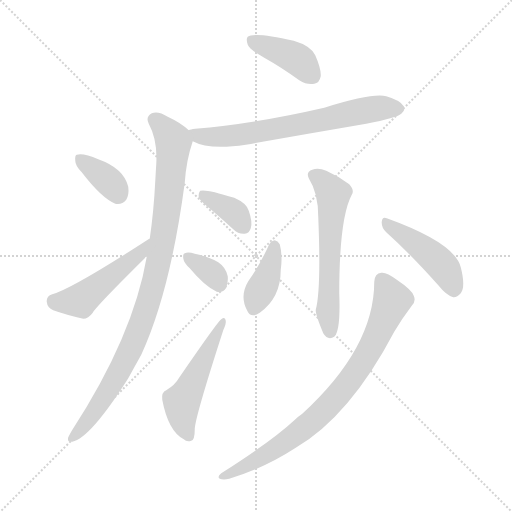
t = 0.00 s
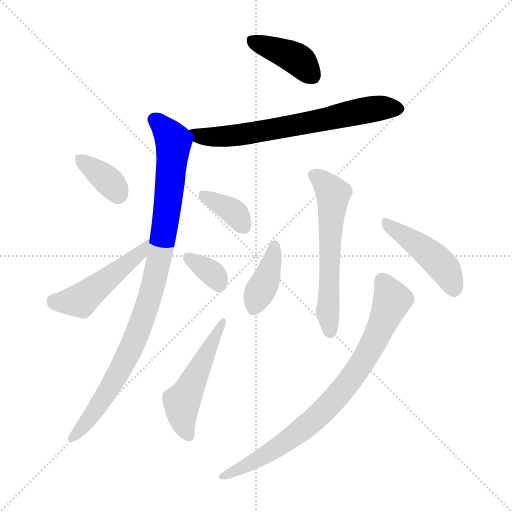
t = 1.65 s
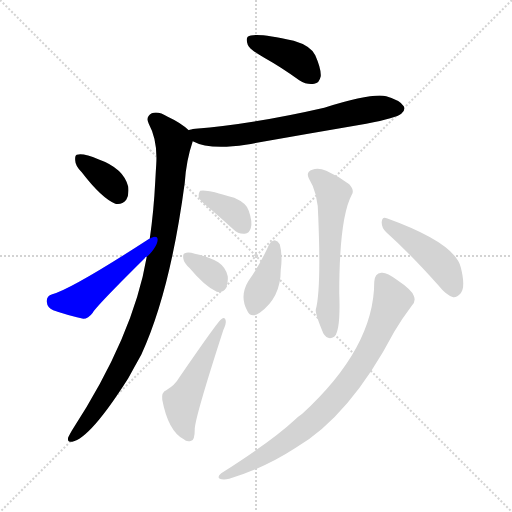
t = 3.30 s
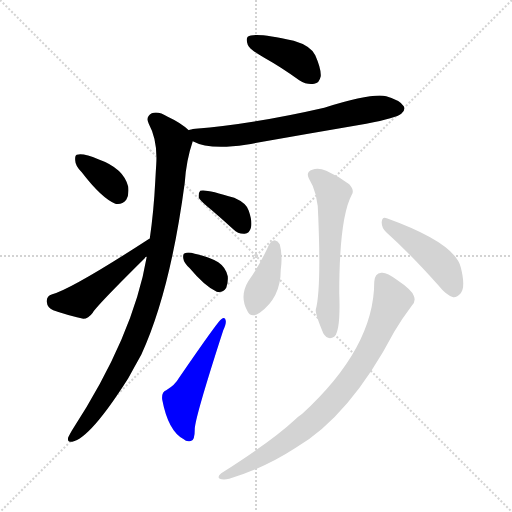
t = 4.95 s
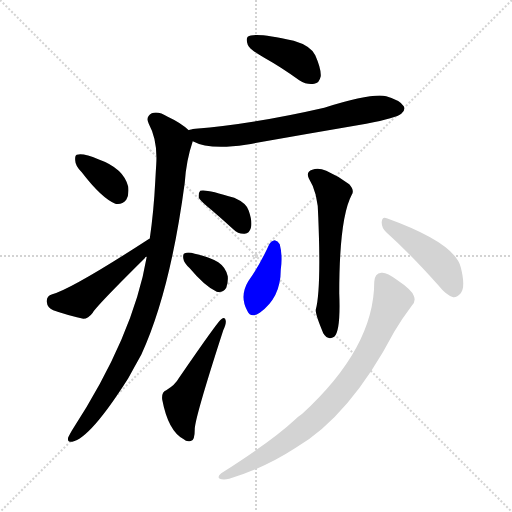
t = 6.60 s
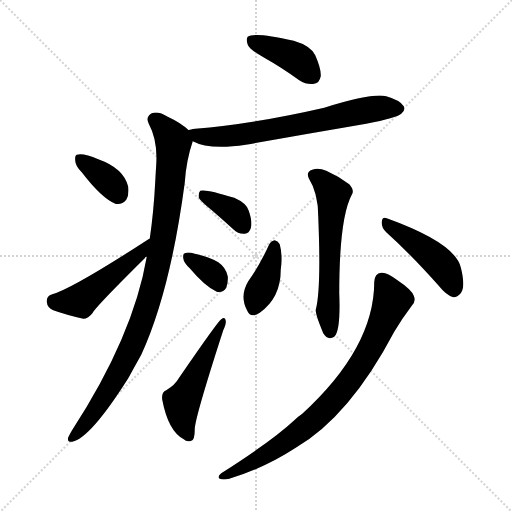
t = 8.25 s

The animated SVG that drew these frames (rendered in a browser with its animation timeline set to each time). Animation: 12 CSS @keyframes rules; one cycle of 8.25 s.

<svg version="1.1" viewBox="0 0 1024 1024" xmlns="http://www.w3.org/2000/svg">
  <g stroke="lightgray" stroke-dasharray="1,1" stroke-width="1" transform="scale(4, 4)">
    <line x1="0" y1="0" x2="256" y2="256"></line>
    <line x1="256" y1="0" x2="0" y2="256"></line>
    <line x1="128" y1="0" x2="128" y2="256"></line>
    <line x1="0" y1="128" x2="256" y2="128"></line>
  </g>
<g transform="scale(1, -1) translate(0, -900)">
   <style type="text/css">
    @keyframes keyframes0 {
      from {
       stroke: blue;
       stroke-dashoffset: 403;
       stroke-width: 128;
       }
       57% {
       animation-timing-function: step-end;
       stroke: blue;
       stroke-dashoffset: 0;
       stroke-width: 128;
       }
       to {
       stroke: black;
       stroke-width: 1024;
       }
       }
       #make-me-a-hanzi-animation-0 {
         animation: keyframes0 0.577962s both;
         animation-delay: 0.000000s;
         animation-timing-function: linear;
       }
    @keyframes keyframes1 {
      from {
       stroke: blue;
       stroke-dashoffset: 673;
       stroke-width: 128;
       }
       69% {
       animation-timing-function: step-end;
       stroke: blue;
       stroke-dashoffset: 0;
       stroke-width: 128;
       }
       to {
       stroke: black;
       stroke-width: 1024;
       }
       }
       #make-me-a-hanzi-animation-1 {
         animation: keyframes1 0.797689s both;
         animation-delay: 0.577962s;
         animation-timing-function: linear;
       }
    @keyframes keyframes2 {
      from {
       stroke: blue;
       stroke-dashoffset: 952;
       stroke-width: 128;
       }
       76% {
       animation-timing-function: step-end;
       stroke: blue;
       stroke-dashoffset: 0;
       stroke-width: 128;
       }
       to {
       stroke: black;
       stroke-width: 1024;
       }
       }
       #make-me-a-hanzi-animation-2 {
         animation: keyframes2 1.024740s both;
         animation-delay: 1.375651s;
         animation-timing-function: linear;
       }
    @keyframes keyframes3 {
      from {
       stroke: blue;
       stroke-dashoffset: 360;
       stroke-width: 128;
       }
       54% {
       animation-timing-function: step-end;
       stroke: blue;
       stroke-dashoffset: 0;
       stroke-width: 128;
       }
       to {
       stroke: black;
       stroke-width: 1024;
       }
       }
       #make-me-a-hanzi-animation-3 {
         animation: keyframes3 0.542969s both;
         animation-delay: 2.400391s;
         animation-timing-function: linear;
       }
    @keyframes keyframes4 {
      from {
       stroke: blue;
       stroke-dashoffset: 475;
       stroke-width: 128;
       }
       61% {
       animation-timing-function: step-end;
       stroke: blue;
       stroke-dashoffset: 0;
       stroke-width: 128;
       }
       to {
       stroke: black;
       stroke-width: 1024;
       }
       }
       #make-me-a-hanzi-animation-4 {
         animation: keyframes4 0.636556s both;
         animation-delay: 2.943359s;
         animation-timing-function: linear;
       }
    @keyframes keyframes5 {
      from {
       stroke: blue;
       stroke-dashoffset: 364;
       stroke-width: 128;
       }
       54% {
       animation-timing-function: step-end;
       stroke: blue;
       stroke-dashoffset: 0;
       stroke-width: 128;
       }
       to {
       stroke: black;
       stroke-width: 1024;
       }
       }
       #make-me-a-hanzi-animation-5 {
         animation: keyframes5 0.546224s both;
         animation-delay: 3.579915s;
         animation-timing-function: linear;
       }
    @keyframes keyframes6 {
      from {
       stroke: blue;
       stroke-dashoffset: 342;
       stroke-width: 128;
       }
       53% {
       animation-timing-function: step-end;
       stroke: blue;
       stroke-dashoffset: 0;
       stroke-width: 128;
       }
       to {
       stroke: black;
       stroke-width: 1024;
       }
       }
       #make-me-a-hanzi-animation-6 {
         animation: keyframes6 0.528320s both;
         animation-delay: 4.126139s;
         animation-timing-function: linear;
       }
    @keyframes keyframes7 {
      from {
       stroke: blue;
       stroke-dashoffset: 506;
       stroke-width: 128;
       }
       62% {
       animation-timing-function: step-end;
       stroke: blue;
       stroke-dashoffset: 0;
       stroke-width: 128;
       }
       to {
       stroke: black;
       stroke-width: 1024;
       }
       }
       #make-me-a-hanzi-animation-7 {
         animation: keyframes7 0.661784s both;
         animation-delay: 4.654460s;
         animation-timing-function: linear;
       }
    @keyframes keyframes8 {
      from {
       stroke: blue;
       stroke-dashoffset: 587;
       stroke-width: 128;
       }
       66% {
       animation-timing-function: step-end;
       stroke: blue;
       stroke-dashoffset: 0;
       stroke-width: 128;
       }
       to {
       stroke: black;
       stroke-width: 1024;
       }
       }
       #make-me-a-hanzi-animation-8 {
         animation: keyframes8 0.727702s both;
         animation-delay: 5.316243s;
         animation-timing-function: linear;
       }
    @keyframes keyframes9 {
      from {
       stroke: blue;
       stroke-dashoffset: 388;
       stroke-width: 128;
       }
       56% {
       animation-timing-function: step-end;
       stroke: blue;
       stroke-dashoffset: 0;
       stroke-width: 128;
       }
       to {
       stroke: black;
       stroke-width: 1024;
       }
       }
       #make-me-a-hanzi-animation-9 {
         animation: keyframes9 0.565755s both;
         animation-delay: 6.043945s;
         animation-timing-function: linear;
       }
    @keyframes keyframes10 {
      from {
       stroke: blue;
       stroke-dashoffset: 450;
       stroke-width: 128;
       }
       59% {
       animation-timing-function: step-end;
       stroke: blue;
       stroke-dashoffset: 0;
       stroke-width: 128;
       }
       to {
       stroke: black;
       stroke-width: 1024;
       }
       }
       #make-me-a-hanzi-animation-10 {
         animation: keyframes10 0.616211s both;
         animation-delay: 6.609701s;
         animation-timing-function: linear;
       }
    @keyframes keyframes11 {
      from {
       stroke: blue;
       stroke-dashoffset: 805;
       stroke-width: 128;
       }
       72% {
       animation-timing-function: step-end;
       stroke: blue;
       stroke-dashoffset: 0;
       stroke-width: 128;
       }
       to {
       stroke: black;
       stroke-width: 1024;
       }
       }
       #make-me-a-hanzi-animation-11 {
         animation: keyframes11 0.905111s both;
         animation-delay: 7.225911s;
         animation-timing-function: linear;
       }
</style>
<path d="M 528.5 784.5 Q 562.5 765.5 598.5 739.5 Q 614.5 729.5 628.5 732.5 Q 638.5 733.5 641.5 747.5 Q 642.5 762.5 630.5 789.5 Q 621.5 808.5 587.5 818.5 Q 508.5 836.5 495.5 826.5 Q 491.5 822.5 495.5 810.5 Q 499.5 800.5 528.5 784.5 Z" fill="lightgray"></path> 
<path d="M 385.5 617.5 Q 418.5 599.5 491.5 610.5 Q 609.5 631.5 732.5 652.5 Q 793.5 664.5 802.5 672.5 Q 811.5 679.5 807.5 687.5 Q 800.5 699.5 772.5 707.5 Q 744.5 714.5 648.5 684.5 Q 504.5 651.5 390.5 642.5 Q 380.5 641.5 377.5 639.5 C 348.5 633.5 357.5 629.5 385.5 617.5 Z" fill="lightgray"></path> 
<path d="M 293.5 386.5 Q 266.5 227.5 143.5 38.5 Q 139.5 31.5 136.5 25.5 Q 133.5 15.5 144.5 16.5 Q 180.5 23.5 256.5 143.5 Q 268.5 165.5 282.5 190.5 Q 340.5 316.5 369.5 534.5 Q 372.5 579.5 385.5 617.5 C 389.5 630.5 389.5 630.5 377.5 639.5 Q 361.5 654.5 335.5 666.5 Q 316.5 678.5 303.5 673.5 Q 290.5 666.5 297.5 652.5 Q 315.5 619.5 312.5 571.5 Q 311.5 556.5 310.5 537.5 Q 307.5 477.5 299.5 422.5 L 293.5 386.5 Z" fill="lightgray"></path> 
<path d="M 163.5 555.5 Q 202.5 504.5 230.5 492.5 Q 243.5 489.5 252.5 500.5 Q 258.5 510.5 256.5 526.5 Q 247.5 563.5 196.5 581.5 Q 166.5 594.5 153.5 590.5 Q 149.5 589.5 150.5 578.5 Q 150.5 568.5 163.5 555.5 Z" fill="lightgray"></path> 
<path d="M 299.5 422.5 L 298.5 422.5 Q 144.5 322.5 104.5 311.5 Q 92.5 307.5 93.5 296.5 Q 94.5 284.5 106.5 279.5 Q 131.5 270.5 166.5 262.5 Q 176.5 262.5 185.5 274.5 Q 191.5 286.5 289.5 383.5 Q 289.5 386.5 293.5 386.5 C 316.5 405.5 325.5 437.5 299.5 422.5 Z" fill="lightgray"></path> 
<path d="M 422.5 480.5 Q 443.5 462.5 466.5 441.5 Q 476.5 431.5 489.5 432.5 Q 498.5 433.5 501.5 443.5 Q 505.5 455.5 497.5 478.5 Q 493.5 493.5 468.5 504.5 Q 411.5 522.5 400.5 518.5 Q 396.5 514.5 397.5 504.5 Q 401.5 497.5 422.5 480.5 Z" fill="lightgray"></path> 
<path d="M 379.5 363.5 Q 409.5 327.5 433.5 316.5 Q 445.5 313.5 452.5 324.5 Q 456.5 334.5 455.5 347.5 Q 451.5 365.5 436.5 375.5 Q 420.5 385.5 389.5 392.5 Q 376.5 396.5 369.5 393.5 Q 365.5 392.5 366.5 383.5 Q 367.5 374.5 379.5 363.5 Z" fill="lightgray"></path> 
<path d="M 332.5 119.5 Q 322.5 115.5 324.5 100.5 Q 336.5 37.5 367.5 21.5 Q 373.5 15.5 382.5 18.5 Q 389.5 19.5 389.5 41.5 Q 389.5 63.5 446.5 239.5 Q 452.5 252.5 451.5 258.5 Q 450.5 267.5 442.5 261.5 Q 436.5 258.5 357.5 143.5 Q 350.5 130.5 332.5 119.5 Z" fill="lightgray"></path> 
<path d="M 617.5 543.5 Q 636.5 513.5 636.5 466.5 Q 642.5 321.5 631.5 280.5 Q 630.5 271.5 646.5 233.5 Q 655.5 218.5 668.5 226.5 Q 681.5 238.5 678.5 313.5 Q 678.5 463.5 703.5 510.5 Q 709.5 519.5 698.5 531.5 Q 677.5 547.5 652.5 558.5 Q 636.5 565.5 624.5 560.5 Q 611.5 556.5 617.5 543.5 Z" fill="lightgray"></path> 
<path d="M 538.5 411.5 Q 520.5 371.5 496.5 337.5 Q 478.5 307.5 494.5 278.5 Q 501.5 262.5 519.5 274.5 Q 561.5 304.5 561.5 360.5 Q 565.5 388.5 559.5 411.5 Q 555.5 418.5 549.5 419.5 Q 542.5 418.5 538.5 411.5 Z" fill="lightgray"></path> 
<path d="M 772.5 435.5 Q 820.5 392.5 877.5 328.5 Q 892.5 309.5 906.5 305.5 Q 913.5 304.5 921.5 313.5 Q 931.5 326.5 921.5 365.5 Q 909.5 414.5 773.5 463.5 Q 764.5 467.5 763.5 456.5 Q 762.5 444.5 772.5 435.5 Z" fill="lightgray"></path> 
<path d="M 748.5 336.5 Q 748.5 204.5 604.5 72.5 Q 595.5 66.5 587.5 58.5 Q 544.5 18.5 442.5 -46.5 Q 433.5 -53.5 439.5 -57.5 Q 446.5 -60.5 458.5 -57.5 Q 528.5 -36.5 591.5 4.5 Q 699.5 67.5 788.5 236.5 Q 804.5 263.5 823.5 288.5 Q 832.5 297.5 827.5 308.5 Q 823.5 320.5 793.5 340.5 Q 772.5 356.5 762.5 354.5 Q 749.5 353.5 748.5 336.5 Z" fill="lightgray"></path> 
      <clipPath id="make-me-a-hanzi-clip-0">
      <path d="M 528.5 784.5 Q 562.5 765.5 598.5 739.5 Q 614.5 729.5 628.5 732.5 Q 638.5 733.5 641.5 747.5 Q 642.5 762.5 630.5 789.5 Q 621.5 808.5 587.5 818.5 Q 508.5 836.5 495.5 826.5 Q 491.5 822.5 495.5 810.5 Q 499.5 800.5 528.5 784.5 Z" fill="lightgray"></path>
      </clipPath>
      <path clip-path="url(#make-me-a-hanzi-clip-0)" d="M 501.5 821.5 L 594.5 781.5 L 625.5 748.5 " fill="none" id="make-me-a-hanzi-animation-0" stroke-dasharray="275 550" stroke-linecap="round"></path>

      <clipPath id="make-me-a-hanzi-clip-1">
      <path d="M 385.5 617.5 Q 418.5 599.5 491.5 610.5 Q 609.5 631.5 732.5 652.5 Q 793.5 664.5 802.5 672.5 Q 811.5 679.5 807.5 687.5 Q 800.5 699.5 772.5 707.5 Q 744.5 714.5 648.5 684.5 Q 504.5 651.5 390.5 642.5 Q 380.5 641.5 377.5 639.5 C 348.5 633.5 357.5 629.5 385.5 617.5 Z" fill="lightgray"></path>
      </clipPath>
      <path clip-path="url(#make-me-a-hanzi-clip-1)" d="M 385.5 636.5 L 417.5 625.5 L 478.5 629.5 L 724.5 678.5 L 795.5 683.5 " fill="none" id="make-me-a-hanzi-animation-1" stroke-dasharray="545 1090" stroke-linecap="round"></path>

      <clipPath id="make-me-a-hanzi-clip-2">
      <path d="M 293.5 386.5 Q 266.5 227.5 143.5 38.5 Q 139.5 31.5 136.5 25.5 Q 133.5 15.5 144.5 16.5 Q 180.5 23.5 256.5 143.5 Q 268.5 165.5 282.5 190.5 Q 340.5 316.5 369.5 534.5 Q 372.5 579.5 385.5 617.5 C 389.5 630.5 389.5 630.5 377.5 639.5 Q 361.5 654.5 335.5 666.5 Q 316.5 678.5 303.5 673.5 Q 290.5 666.5 297.5 652.5 Q 315.5 619.5 312.5 571.5 Q 311.5 556.5 310.5 537.5 Q 307.5 477.5 299.5 422.5 L 293.5 386.5 Z" fill="lightgray"></path>
      </clipPath>
      <path clip-path="url(#make-me-a-hanzi-clip-2)" d="M 308.5 660.5 L 330.5 640.5 L 346.5 613.5 L 336.5 492.5 L 310.5 345.5 L 277.5 239.5 L 252.5 183.5 L 209.5 105.5 L 145.5 25.5 " fill="none" id="make-me-a-hanzi-animation-2" stroke-dasharray="824 1648" stroke-linecap="round"></path>

      <clipPath id="make-me-a-hanzi-clip-3">
      <path d="M 163.5 555.5 Q 202.5 504.5 230.5 492.5 Q 243.5 489.5 252.5 500.5 Q 258.5 510.5 256.5 526.5 Q 247.5 563.5 196.5 581.5 Q 166.5 594.5 153.5 590.5 Q 149.5 589.5 150.5 578.5 Q 150.5 568.5 163.5 555.5 Z" fill="lightgray"></path>
      </clipPath>
      <path clip-path="url(#make-me-a-hanzi-clip-3)" d="M 159.5 582.5 L 214.5 540.5 L 235.5 512.5 " fill="none" id="make-me-a-hanzi-animation-3" stroke-dasharray="232 464" stroke-linecap="round"></path>

      <clipPath id="make-me-a-hanzi-clip-4">
      <path d="M 299.5 422.5 L 298.5 422.5 Q 144.5 322.5 104.5 311.5 Q 92.5 307.5 93.5 296.5 Q 94.5 284.5 106.5 279.5 Q 131.5 270.5 166.5 262.5 Q 176.5 262.5 185.5 274.5 Q 191.5 286.5 289.5 383.5 Q 289.5 386.5 293.5 386.5 C 316.5 405.5 325.5 437.5 299.5 422.5 Z" fill="lightgray"></path>
      </clipPath>
      <path clip-path="url(#make-me-a-hanzi-clip-4)" d="M 107.5 298.5 L 163.5 301.5 L 270.5 383.5 L 287.5 405.5 " fill="none" id="make-me-a-hanzi-animation-4" stroke-dasharray="347 694" stroke-linecap="round"></path>

      <clipPath id="make-me-a-hanzi-clip-5">
      <path d="M 422.5 480.5 Q 443.5 462.5 466.5 441.5 Q 476.5 431.5 489.5 432.5 Q 498.5 433.5 501.5 443.5 Q 505.5 455.5 497.5 478.5 Q 493.5 493.5 468.5 504.5 Q 411.5 522.5 400.5 518.5 Q 396.5 514.5 397.5 504.5 Q 401.5 497.5 422.5 480.5 Z" fill="lightgray"></path>
      </clipPath>
      <path clip-path="url(#make-me-a-hanzi-clip-5)" d="M 404.5 510.5 L 463.5 478.5 L 488.5 446.5 " fill="none" id="make-me-a-hanzi-animation-5" stroke-dasharray="236 472" stroke-linecap="round"></path>

      <clipPath id="make-me-a-hanzi-clip-6">
      <path d="M 379.5 363.5 Q 409.5 327.5 433.5 316.5 Q 445.5 313.5 452.5 324.5 Q 456.5 334.5 455.5 347.5 Q 451.5 365.5 436.5 375.5 Q 420.5 385.5 389.5 392.5 Q 376.5 396.5 369.5 393.5 Q 365.5 392.5 366.5 383.5 Q 367.5 374.5 379.5 363.5 Z" fill="lightgray"></path>
      </clipPath>
      <path clip-path="url(#make-me-a-hanzi-clip-6)" d="M 374.5 386.5 L 420.5 356.5 L 438.5 331.5 " fill="none" id="make-me-a-hanzi-animation-6" stroke-dasharray="214 428" stroke-linecap="round"></path>

      <clipPath id="make-me-a-hanzi-clip-7">
      <path d="M 332.5 119.5 Q 322.5 115.5 324.5 100.5 Q 336.5 37.5 367.5 21.5 Q 373.5 15.5 382.5 18.5 Q 389.5 19.5 389.5 41.5 Q 389.5 63.5 446.5 239.5 Q 452.5 252.5 451.5 258.5 Q 450.5 267.5 442.5 261.5 Q 436.5 258.5 357.5 143.5 Q 350.5 130.5 332.5 119.5 Z" fill="lightgray"></path>
      </clipPath>
      <path clip-path="url(#make-me-a-hanzi-clip-7)" d="M 376.5 28.5 L 365.5 56.5 L 363.5 95.5 L 445.5 256.5 " fill="none" id="make-me-a-hanzi-animation-7" stroke-dasharray="378 756" stroke-linecap="round"></path>

      <clipPath id="make-me-a-hanzi-clip-8">
      <path d="M 617.5 543.5 Q 636.5 513.5 636.5 466.5 Q 642.5 321.5 631.5 280.5 Q 630.5 271.5 646.5 233.5 Q 655.5 218.5 668.5 226.5 Q 681.5 238.5 678.5 313.5 Q 678.5 463.5 703.5 510.5 Q 709.5 519.5 698.5 531.5 Q 677.5 547.5 652.5 558.5 Q 636.5 565.5 624.5 560.5 Q 611.5 556.5 617.5 543.5 Z" fill="lightgray"></path>
      </clipPath>
      <path clip-path="url(#make-me-a-hanzi-clip-8)" d="M 626.5 549.5 L 640.5 542.5 L 666.5 510.5 L 655.5 275.5 L 660.5 236.5 " fill="none" id="make-me-a-hanzi-animation-8" stroke-dasharray="459 918" stroke-linecap="round"></path>

      <clipPath id="make-me-a-hanzi-clip-9">
      <path d="M 538.5 411.5 Q 520.5 371.5 496.5 337.5 Q 478.5 307.5 494.5 278.5 Q 501.5 262.5 519.5 274.5 Q 561.5 304.5 561.5 360.5 Q 565.5 388.5 559.5 411.5 Q 555.5 418.5 549.5 419.5 Q 542.5 418.5 538.5 411.5 Z" fill="lightgray"></path>
      </clipPath>
      <path clip-path="url(#make-me-a-hanzi-clip-9)" d="M 549.5 408.5 L 536.5 353.5 L 508.5 283.5 " fill="none" id="make-me-a-hanzi-animation-9" stroke-dasharray="260 520" stroke-linecap="round"></path>

      <clipPath id="make-me-a-hanzi-clip-10">
      <path d="M 772.5 435.5 Q 820.5 392.5 877.5 328.5 Q 892.5 309.5 906.5 305.5 Q 913.5 304.5 921.5 313.5 Q 931.5 326.5 921.5 365.5 Q 909.5 414.5 773.5 463.5 Q 764.5 467.5 763.5 456.5 Q 762.5 444.5 772.5 435.5 Z" fill="lightgray"></path>
      </clipPath>
      <path clip-path="url(#make-me-a-hanzi-clip-10)" d="M 773.5 452.5 L 874.5 378.5 L 891.5 359.5 L 907.5 319.5 " fill="none" id="make-me-a-hanzi-animation-10" stroke-dasharray="322 644" stroke-linecap="round"></path>

      <clipPath id="make-me-a-hanzi-clip-11">
      <path d="M 748.5 336.5 Q 748.5 204.5 604.5 72.5 Q 595.5 66.5 587.5 58.5 Q 544.5 18.5 442.5 -46.5 Q 433.5 -53.5 439.5 -57.5 Q 446.5 -60.5 458.5 -57.5 Q 528.5 -36.5 591.5 4.5 Q 699.5 67.5 788.5 236.5 Q 804.5 263.5 823.5 288.5 Q 832.5 297.5 827.5 308.5 Q 823.5 320.5 793.5 340.5 Q 772.5 356.5 762.5 354.5 Q 749.5 353.5 748.5 336.5 Z" fill="lightgray"></path>
      </clipPath>
      <path clip-path="url(#make-me-a-hanzi-clip-11)" d="M 764.5 338.5 L 784.5 300.5 L 750.5 221.5 L 690.5 126.5 L 652.5 83.5 L 585.5 26.5 L 501.5 -27.5 L 444.5 -52.5 " fill="none" id="make-me-a-hanzi-animation-11" stroke-dasharray="677 1354" stroke-linecap="round"></path>

</g>
</svg>
